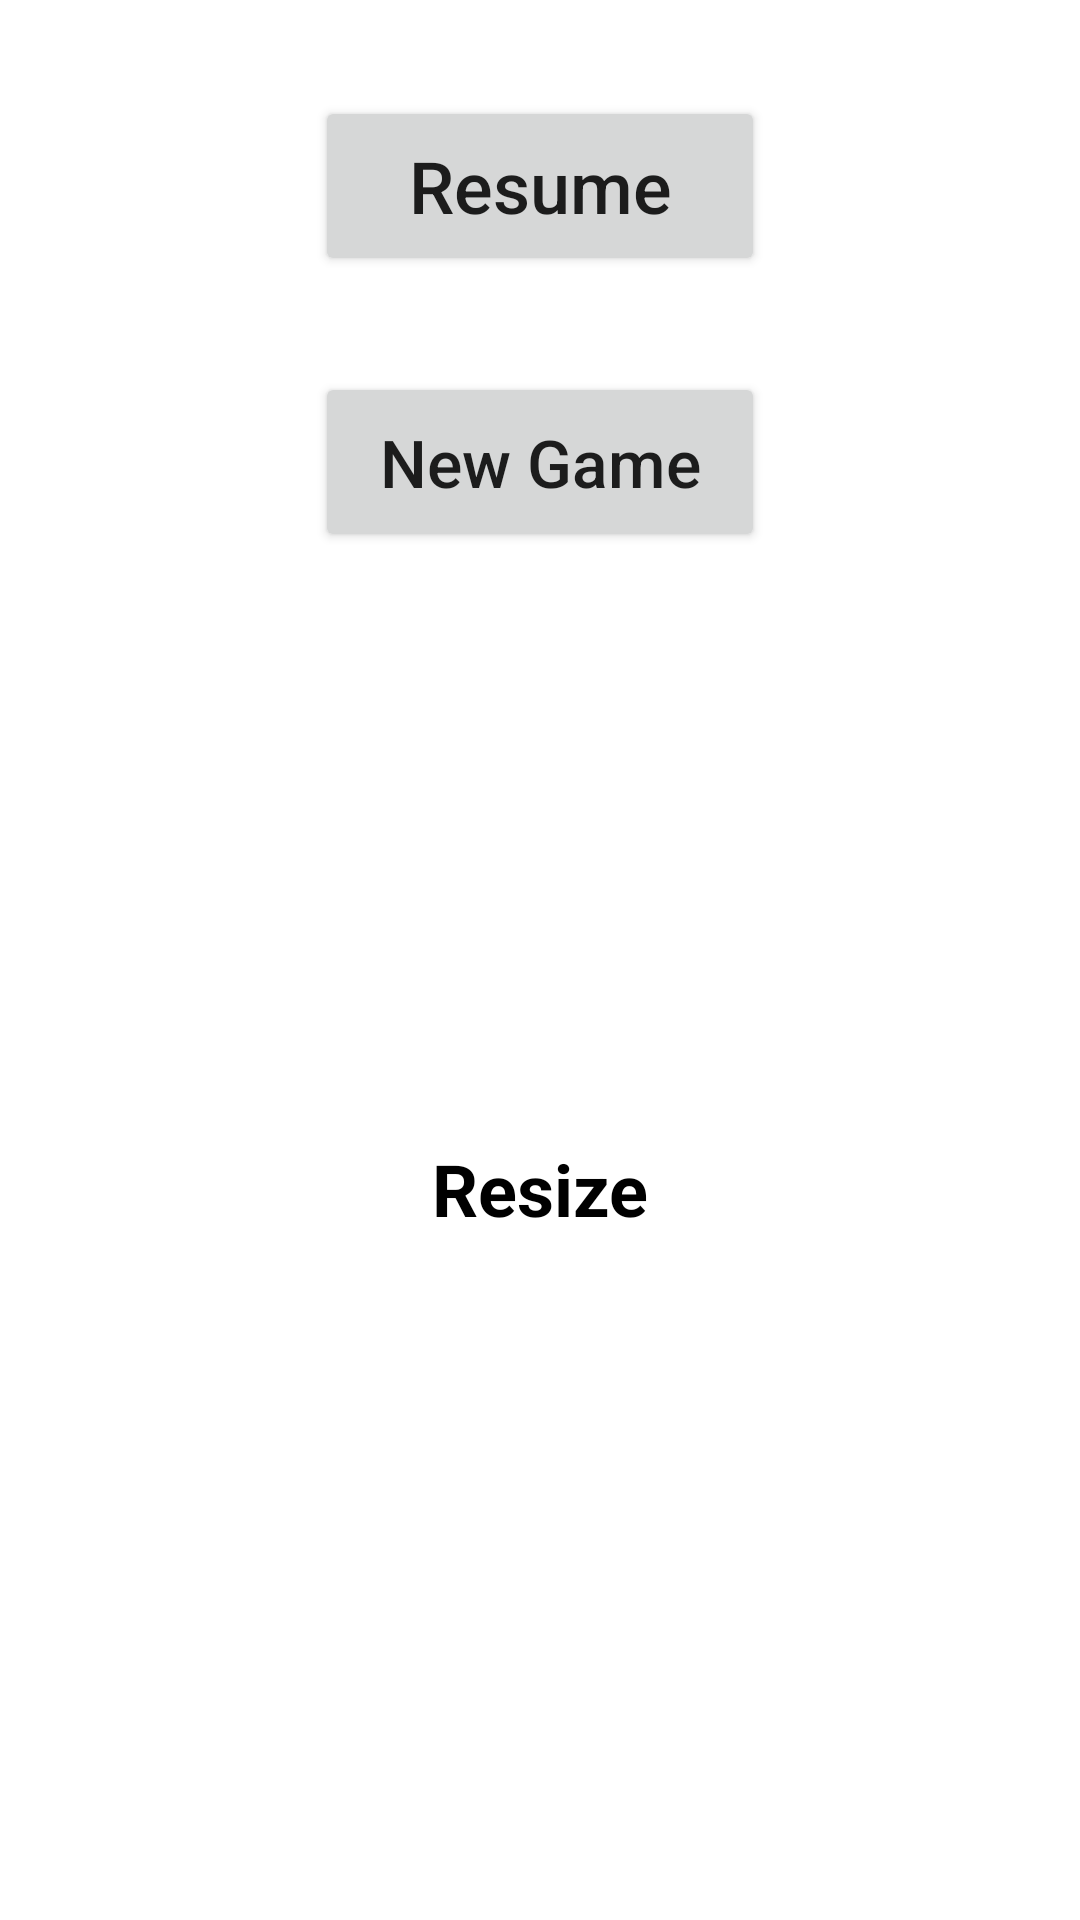

Write the Android layout XML for this screen, with the resource values it uses.
<!-- AndroidManifest.xml: application theme Theme.FootballTales -->
<!-- res/layout/fragment_pause_menu.xml -->
<?xml version="1.0" encoding="utf-8"?>
<androidx.constraintlayout.widget.ConstraintLayout xmlns:android="http://schemas.android.com/apk/res/android"
    xmlns:app="http://schemas.android.com/apk/res-auto"
    xmlns:tools="http://schemas.android.com/tools"
    android:layout_width="250dp"
    android:layout_height="300dp"

    tools:context=".PauseMenu">

    

    <Button
        android:id="@+id/resumeButton"
        android:layout_width="150dp"
        android:layout_height="60dp"
        android:layout_marginEnd="8dp"
        android:layout_marginStart="8dp"
        android:layout_marginTop="32dp"
        android:text="Resume"
        android:textAllCaps="false"
        android:textSize="24sp"
        app:layout_constraintEnd_toEndOf="parent"
        app:layout_constraintStart_toStartOf="parent"
        app:layout_constraintTop_toTopOf="parent" />

    <Button
        android:id="@+id/newPuzzle"
        android:layout_width="150dp"
        android:layout_height="60dp"
        android:layout_marginEnd="8dp"
        android:layout_marginStart="8dp"
        android:layout_marginTop="32dp"
        android:text="New Game"
        android:textAllCaps="false"
        android:textSize="22sp"
        app:layout_constraintEnd_toEndOf="parent"
        app:layout_constraintStart_toStartOf="parent"
        app:layout_constraintTop_toBottomOf="@+id/resumeButton" />

    <TextView
        android:id="@+id/textView3"
        android:layout_width="100dp"
        android:layout_height="50dp"
        android:layout_marginBottom="8dp"
        android:layout_marginEnd="8dp"
        android:layout_marginStart="8dp"
        android:layout_marginTop="8dp"
        android:gravity="center"
        android:text="Resize"
        android:textAllCaps="false"
        android:textColor="@android:color/background_dark"
        android:textSize="24sp"
        android:textStyle="bold"
        app:layout_constraintBottom_toBottomOf="parent"
        app:layout_constraintEnd_toEndOf="parent"
        app:layout_constraintStart_toStartOf="parent"
        app:layout_constraintTop_toBottomOf="@+id/newPuzzle"
        app:layout_constraintVertical_bias="0.46" />

</androidx.constraintlayout.widget.ConstraintLayout>
<!-- resources referenced by this layout -->
<resources>
  <style name="Theme.FootballTales" parent="Theme.MaterialComponents.DayNight.NoActionBar">
          
          <item name="colorPrimary">@color/purple_500</item>
          <item name="colorPrimaryVariant">@color/purple_700</item>
          <item name="colorOnPrimary">@color/white</item>
          
          <item name="colorSecondary">@color/teal_200</item>
          <item name="colorSecondaryVariant">@color/teal_700</item>
          <item name="colorOnSecondary">@color/black</item>
          
          <item name="android:statusBarColor" tools:targetApi="l">?attr/colorPrimaryVariant</item>
          
      </style>
  <!-- not gathered from this repository: default colours our renderer supplied (Android Studio template values) -->
  <color name="purple_500">#FF6200EE</color>
  <color name="purple_700">#FF3700B3</color>
  <color name="teal_200">#FF03DAC5</color>
  <color name="teal_700">#FF018786</color>
  <color name="black">#FF000000</color>
  <color name="white">#FFFFFFFF</color>
</resources>
